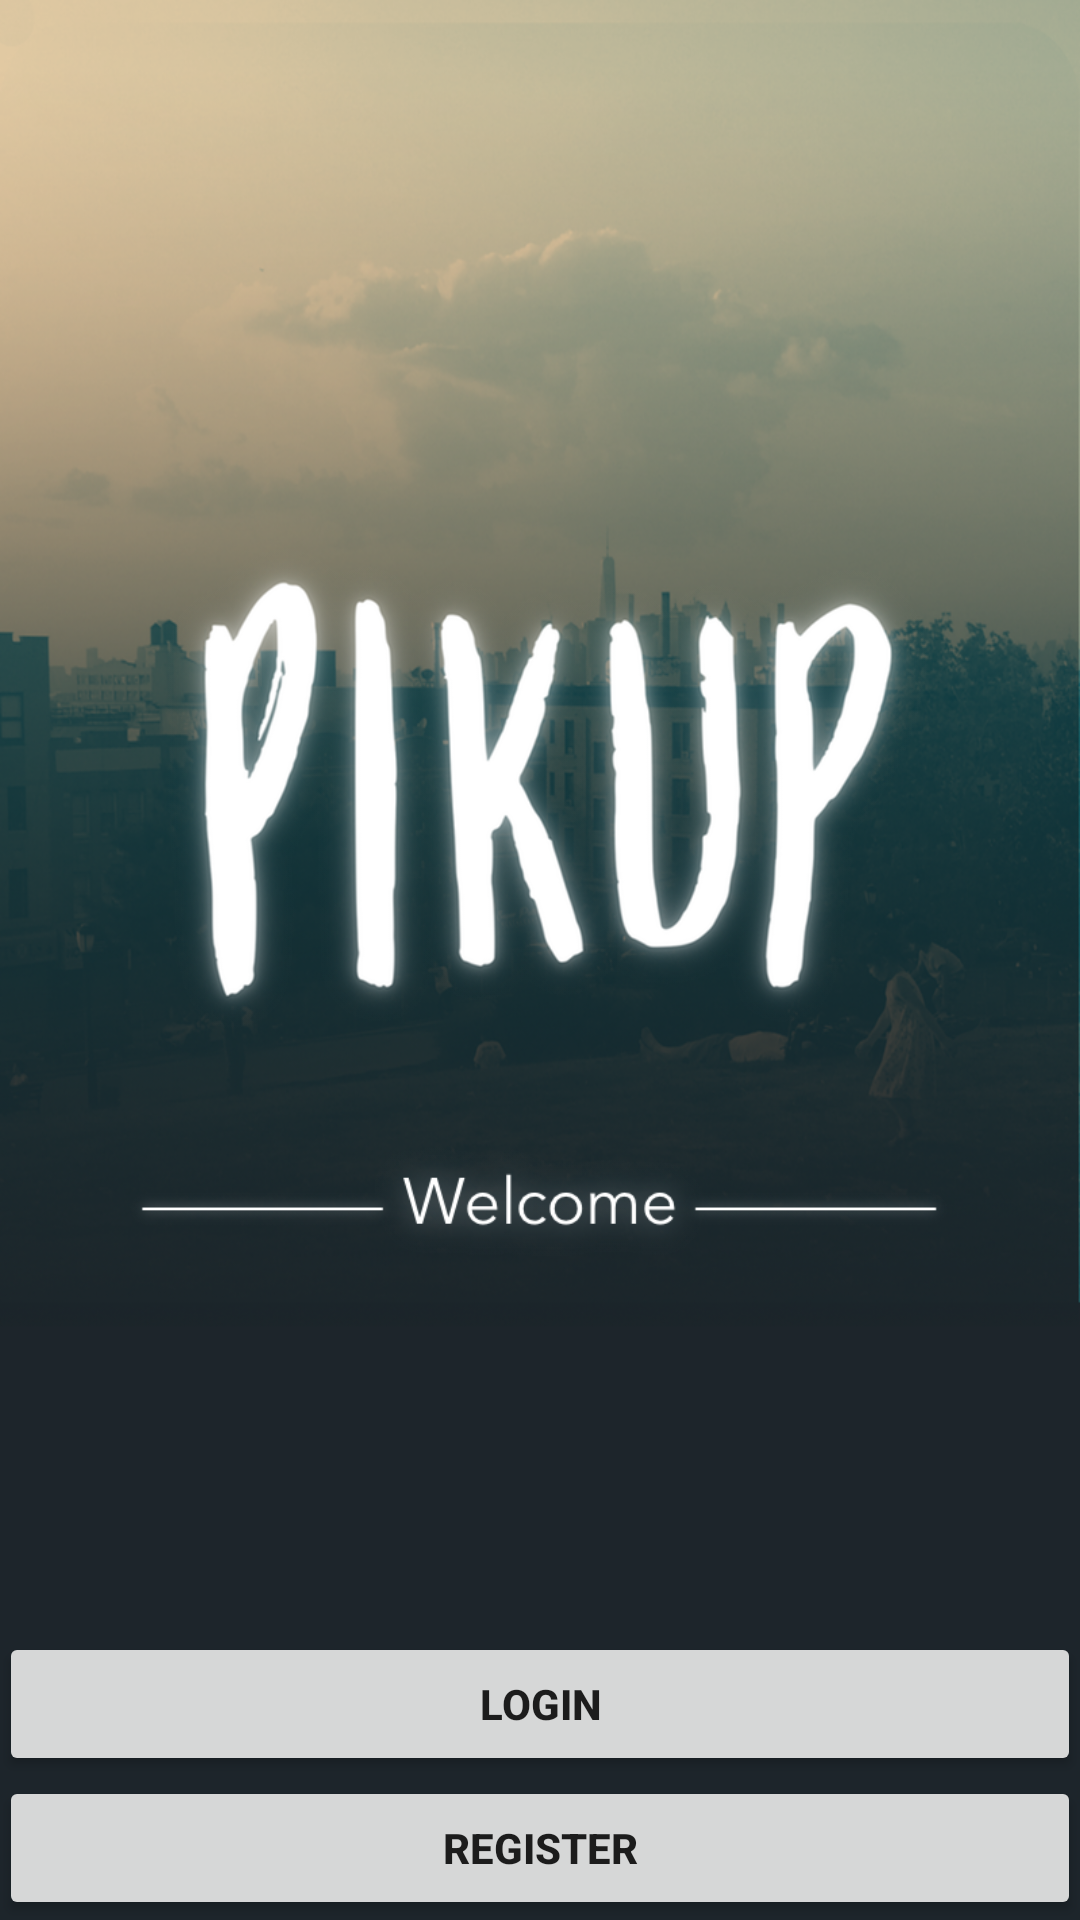

Android layout source for this screen:
<!-- AndroidManifest.xml: application theme AppTheme -->
<!-- res/layout/activity_main.xml -->
<?xml version="1.0" encoding="utf-8"?>
<RelativeLayout xmlns:android="http://schemas.android.com/apk/res/android"
    xmlns:app="http://schemas.android.com/apk/res-auto"
    xmlns:tools="http://schemas.android.com/tools"
    android:id="@+id/activity_main"
    android:layout_width="match_parent"
    android:layout_height="match_parent"
    android:background="@drawable/background"
    android:paddingBottom="@dimen/activity_vertical_margin"
    android:paddingLeft="@dimen/activity_horizontal_margin"
    android:paddingRight="@dimen/activity_horizontal_margin"
    android:paddingTop="@dimen/activity_vertical_margin"
    tools:context="com.pikup.pash.pikup.MainActivity">

    <ImageView
        android:id="@+id/imageView"
        android:layout_width="wrap_content"
        android:layout_height="wrap_content"
        android:layout_above="@+id/buttonLogin"
        android:layout_alignParentEnd="true"
        android:layout_alignParentLeft="true"
        android:layout_alignParentRight="true"
        android:layout_alignParentStart="true"
        android:layout_alignParentTop="true"
        app:srcCompat="@drawable/pk" />

    <Button
        android:id="@+id/buttonLogin"
        android:layout_width="wrap_content"
        android:layout_height="wrap_content"
        android:layout_above="@+id/buttonRegistration"
        android:layout_alignParentEnd="true"
        android:layout_alignParentLeft="true"
        android:layout_alignParentRight="true"
        android:layout_alignParentStart="true"
        android:text="Login"
        android:textStyle="normal|bold" />


    <Button
        android:id="@+id/buttonRegistration"
        android:layout_width="wrap_content"
        android:layout_height="wrap_content"
        android:layout_alignParentBottom="true"
        android:layout_alignParentEnd="true"
        android:layout_alignParentLeft="true"
        android:layout_alignParentRight="true"
        android:layout_alignParentStart="true"
        android:elevation="0dp"
        android:text="Register"
        android:textStyle="normal|bold" />
</RelativeLayout>
<!-- resources referenced by this layout -->
<resources>
  <!-- drawable background: png bitmap (drawable, 626402 bytes) -->
  <!-- drawable pk: png bitmap (drawable, 105480 bytes) -->
  <style name="AppTheme" parent="Theme.AppCompat.Light.NoActionBar">
          
          <item name="colorPrimary">@color/colorPrimary</item>
          <item name="colorPrimaryDark">@color/colorPrimaryDark</item>
          <item name="colorAccent">@color/colorAccent</item>
      </style>
  <color name="colorPrimary">#68a2ac</color>
  <color name="colorPrimaryDark">#5466d5</color>
  <color name="colorAccent">#ff4081</color>
</resources>
